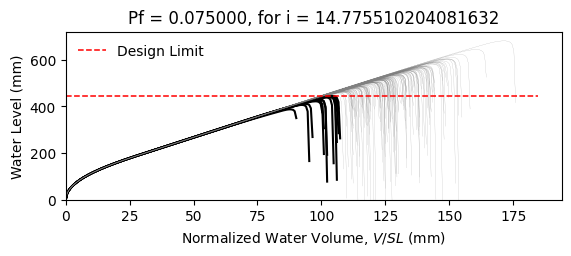

The table this chart was drawn from, first rows:
W14X22, L = 360.0 in, slope = 0.020833333333333332 in/in, dead load = 6.944444444444444e-05 kip/in…
zwlim AISC Appendix 2, zwlim DAMP, zwlim Proposed for ASCE 7, zwlim Neglect Ponding, dhnom Denver, dhnom New York, dhnom New Orleans, dh Denver, dh New York, dh New Orleans, dmax
15.16, 15.45, 13.32, 15.16, 0.9092, 0.9092, 0.9092, 3.046, 3.046, 3.046, 21.94, Safe, 
15.16, 15.45, 13.32, 15.16, 0.9092, 0.9092, 0.9092, 3.046, 3.046, 3.046, 19.14, Safe, 
15.16, 15.45, 13.32, 15.16, 0.9092, 0.9092, 0.9092, 3.046, 3.046, 3.046, 18.4, Safe, 
15.16, 15.45, 13.32, 15.16, 0.9092, 0.9092, 0.9092, 3.046, 3.046, 3.046, 21.65, Safe, 
15.16, 15.45, 13.32, 15.16, 0.9092, 0.9092, 0.9092, 3.046, 3.046, 3.046, 18.15, Safe, 
15.16, 15.45, 13.32, 15.16, 0.9092, 0.9092, 0.9092, 3.046, 3.046, 3.046, 26.83, Safe, 
15.16, 15.45, 13.32, 15.16, 0.9092, 0.9092, 0.9092, 3.046, 3.046, 3.046, 20.23, Safe, 
15.16, 15.45, 13.32, 15.16, 0.9092, 0.9092, 0.9092, 3.046, 3.046, 3.046, 18.33, Safe, 
15.16, 15.45, 13.32, 15.16, 0.9092, 0.9092, 0.9092, 3.046, 3.046, 3.046, 21.16, Safe, 
15.16, 15.45, 13.32, 15.16, 0.9092, 0.9092, 0.9092, 3.046, 3.046, 3.046, 19.87, Safe, 
15.16, 15.45, 13.32, 15.16, 0.9092, 0.9092, 0.9092, 3.046, 3.046, 3.046, 17.49, Fail, 
15.16, 15.45, 13.32, 15.16, 0.9092, 0.9092, 0.9092, 3.046, 3.046, 3.046, 16.88, Fail, 
15.16, 15.45, 13.32, 15.16, 0.9092, 0.9092, 0.9092, 3.046, 3.046, 3.046, 21.35, Safe, 
15.16, 15.45, 13.32, 15.16, 0.9092, 0.9092, 0.9092, 3.046, 3.046, 3.046, 18.74, Safe, 
15.16, 15.45, 13.32, 15.16, 0.9092, 0.9092, 0.9092, 3.046, 3.046, 3.046, 21.75, Safe, 
15.16, 15.45, 13.32, 15.16, 0.9092, 0.9092, 0.9092, 3.046, 3.046, 3.046, 19.74, Safe, 
15.16, 15.45, 13.32, 15.16, 0.9092, 0.9092, 0.9092, 3.046, 3.046, 3.046, 20.41, Safe, 
15.16, 15.45, 13.32, 15.16, 0.9092, 0.9092, 0.9092, 3.046, 3.046, 3.046, 22.35, Safe, 
15.16, 15.45, 13.32, 15.16, 0.9092, 0.9092, 0.9092, 3.046, 3.046, 3.046, 18.25, Safe, 
15.16, 15.45, 13.32, 15.16, 0.9092, 0.9092, 0.9092, 3.046, 3.046, 3.046, 19.2, Safe, 
15.16, 15.45, 13.32, 15.16, 0.9092, 0.9092, 0.9092, 3.046, 3.046, 3.046, 18.17, Safe, 
15.16, 15.45, 13.32, 15.16, 0.9092, 0.9092, 0.9092, 3.046, 3.046, 3.046, 21.58, Safe, 
15.16, 15.45, 13.32, 15.16, 0.9092, 0.9092, 0.9092, 3.046, 3.046, 3.046, 22.47, Safe, 
15.16, 15.45, 13.32, 15.16, 0.9092, 0.9092, 0.9092, 3.046, 3.046, 3.046, 19.97, Safe, 
15.16, 15.45, 13.32, 15.16, 0.9092, 0.9092, 0.9092, 3.046, 3.046, 3.046, 19.09, Safe, 
15.16, 15.45, 13.32, 15.16, 0.9092, 0.9092, 0.9092, 3.046, 3.046, 3.046, 16.81, Fail, 
15.16, 15.45, 13.32, 15.16, 0.9092, 0.9092, 0.9092, 3.046, 3.046, 3.046, 21.06, Safe, 
15.16, 15.45, 13.32, 15.16, 0.9092, 0.9092, 0.9092, 3.046, 3.046, 3.046, 20.75, Safe, 
15.16, 15.45, 13.32, 15.16, 0.9092, 0.9092, 0.9092, 3.046, 3.046, 3.046, 18.35, Safe, 
15.16, 15.45, 13.32, 15.16, 0.9092, 0.9092, 0.9092, 3.046, 3.046, 3.046, 23.2, Safe, 
15.16, 15.45, 13.32, 15.16, 0.9092, 0.9092, 0.9092, 3.046, 3.046, 3.046, 20.35, Safe, 
15.16, 15.45, 13.32, 15.16, 0.9092, 0.9092, 0.9092, 3.046, 3.046, 3.046, 21.09, Safe, 
15.16, 15.45, 13.32, 15.16, 0.9092, 0.9092, 0.9092, 3.046, 3.046, 3.046, 18.91, Safe, 
15.16, 15.45, 13.32, 15.16, 0.9092, 0.9092, 0.9092, 3.046, 3.046, 3.046, 22.51, Safe, 
15.16, 15.45, 13.32, 15.16, 0.9092, 0.9092, 0.9092, 3.046, 3.046, 3.046, 21.4, Safe, 
15.16, 15.45, 13.32, 15.16, 0.9092, 0.9092, 0.9092, 3.046, 3.046, 3.046, 18.28, Safe, 
15.16, 15.45, 13.32, 15.16, 0.9092, 0.9092, 0.9092, 3.046, 3.046, 3.046, 20.71, Safe, 
15.16, 15.45, 13.32, 15.16, 0.9092, 0.9092, 0.9092, 3.046, 3.046, 3.046, 21.06, Safe, 
15.16, 15.45, 13.32, 15.16, 0.9092, 0.9092, 0.9092, 3.046, 3.046, 3.046, 21.95, Safe, 
15.16, 15.45, 13.32, 15.16, 0.9092, 0.9092, 0.9092, 3.046, 3.046, 3.046, 17.69, Safe, 
15.16, 15.45, 13.32, 15.16, 0.9092, 0.9092, 0.9092, 3.046, 3.046, 3.046, 22.42, Safe, 
15.16, 15.45, 13.32, 15.16, 0.9092, 0.9092, 0.9092, 3.046, 3.046, 3.046, 18.93, Safe, 
15.16, 15.45, 13.32, 15.16, 0.9092, 0.9092, 0.9092, 3.046, 3.046, 3.046, 19.88, Safe, 
15.16, 15.45, 13.32, 15.16, 0.9092, 0.9092, 0.9092, 3.046, 3.046, 3.046, 19.39, Safe, 
15.16, 15.45, 13.32, 15.16, 0.9092, 0.9092, 0.9092, 3.046, 3.046, 3.046, 22.16, Safe, 
15.16, 15.45, 13.32, 15.16, 0.9092, 0.9092, 0.9092, 3.046, 3.046, 3.046, 17.28, Fail, 
15.16, 15.45, 13.32, 15.16, 0.9092, 0.9092, 0.9092, 3.046, 3.046, 3.046, 20.22, Safe, 
15.16, 15.45, 13.32, 15.16, 0.9092, 0.9092, 0.9092, 3.046, 3.046, 3.046, 18.9, Safe, 
15.16, 15.45, 13.32, 15.16, 0.9092, 0.9092, 0.9092, 3.046, 3.046, 3.046, 20.27, Safe, 
15.16, 15.45, 13.32, 15.16, 0.9092, 0.9092, 0.9092, 3.046, 3.046, 3.046, 18.46, Safe, 
15.16, 15.45, 13.32, 15.16, 0.9092, 0.9092, 0.9092, 3.046, 3.046, 3.046, 21.62, Safe, 
15.16, 15.45, 13.32, 15.16, 0.9092, 0.9092, 0.9092, 3.046, 3.046, 3.046, 16.19, Fail, 
15.16, 15.45, 13.32, 15.16, 0.9092, 0.9092, 0.9092, 3.046, 3.046, 3.046, 20.33, Safe, 
15.16, 15.45, 13.32, 15.16, 0.9092, 0.9092, 0.9092, 3.046, 3.046, 3.046, 18.89, Safe, 
15.16, 15.45, 13.32, 15.16, 0.9092, 0.9092, 0.9092, 3.046, 3.046, 3.046, 23.07, Safe, 
15.16, 15.45, 13.32, 15.16, 0.9092, 0.9092, 0.9092, 3.046, 3.046, 3.046, 18.79, Safe, 
15.16, 15.45, 13.32, 15.16, 0.9092, 0.9092, 0.9092, 3.046, 3.046, 3.046, 19.88, Safe, 
15.16, 15.45, 13.32, 15.16, 0.9092, 0.9092, 0.9092, 3.046, 3.046, 3.046, 18.74, Safe, 
15.16, 15.45, 13.32, 15.16, 0.9092, 0.9092, 0.9092, 3.046, 3.046, 3.046, 16.96, Fail, 
... 142 more rows
